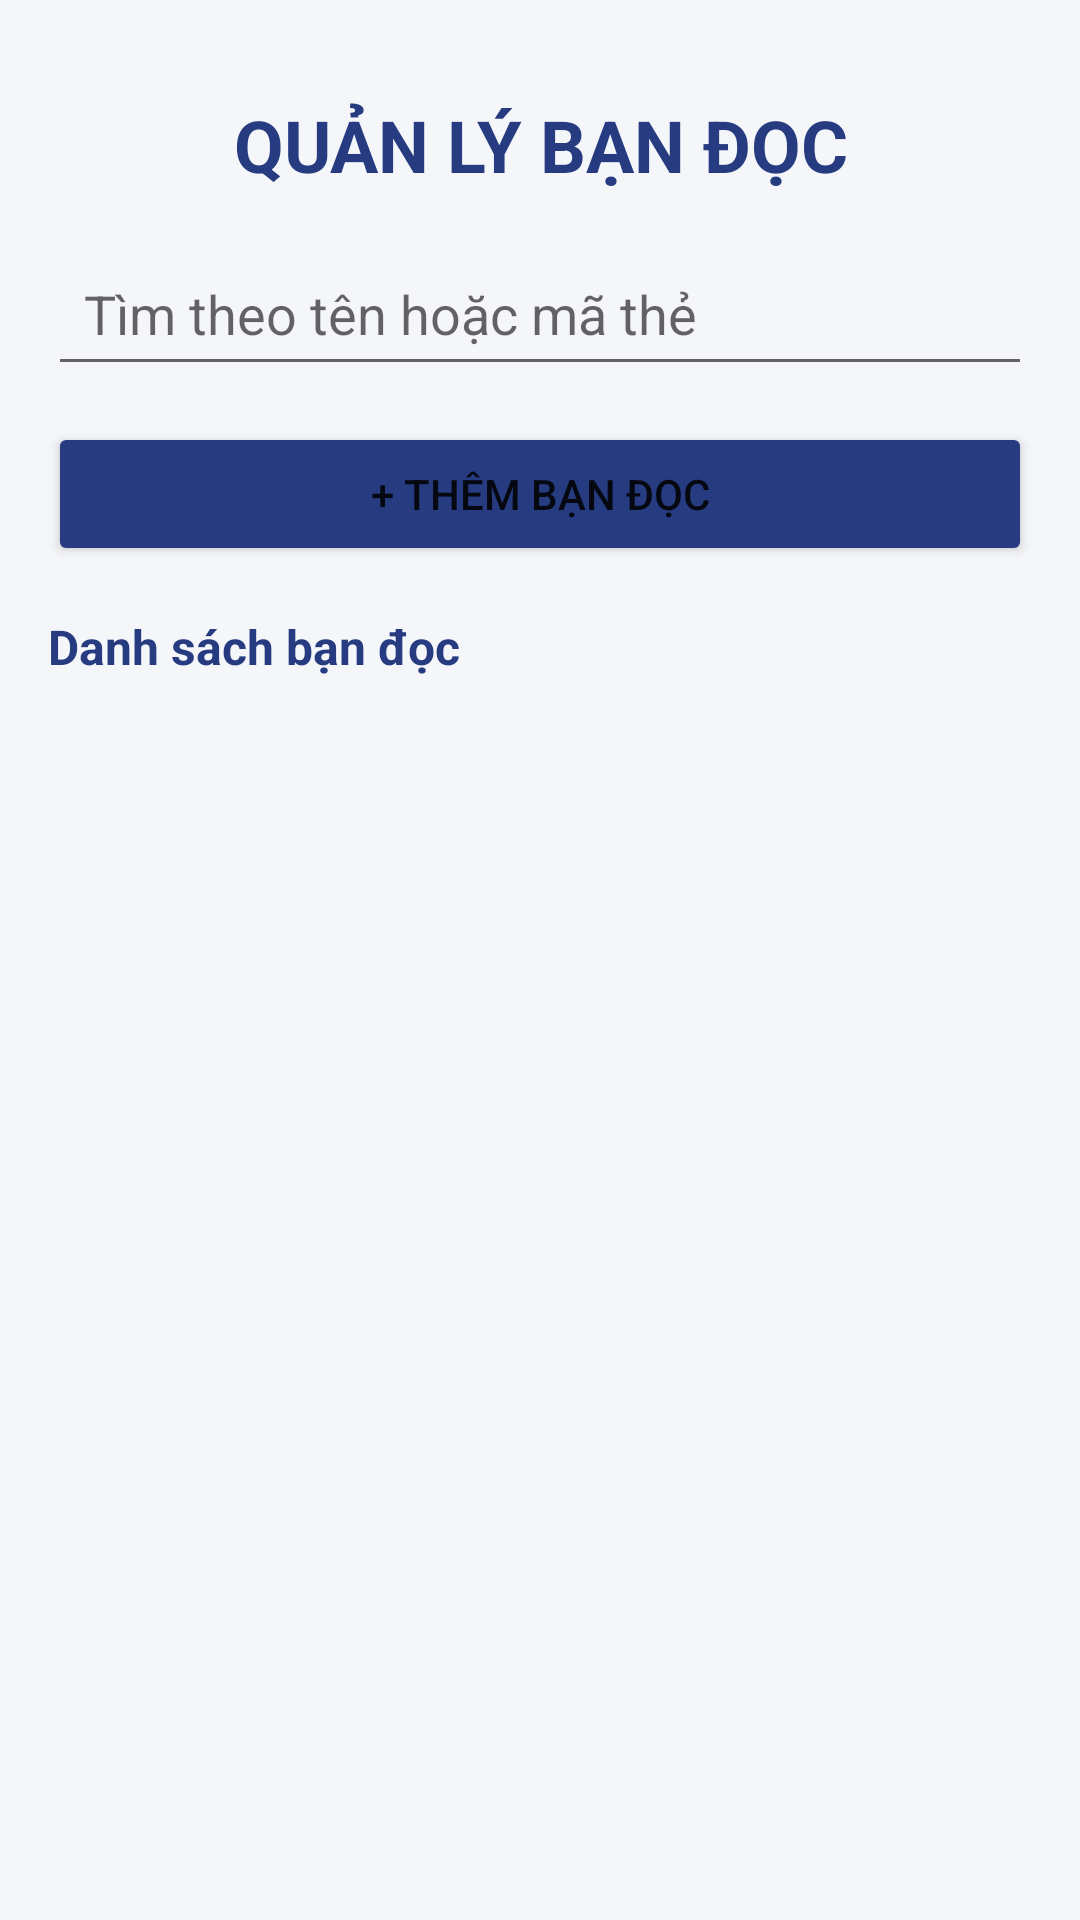

Android layout source for this screen:
<!-- AndroidManifest.xml: application theme Theme.AdminAndroid -->
<!-- res/layout/activity_readers.xml -->
<LinearLayout xmlns:android="http://schemas.android.com/apk/res/android"
    android:layout_width="match_parent"
    android:layout_height="match_parent"
    android:orientation="vertical"
    android:background="#F5F6FA"
    android:padding="16dp">

    <TextView
        android:layout_width="match_parent"
        android:layout_height="wrap_content"
        android:text="QUẢN LÝ BẠN ĐỌC"
        android:textColor="#263B80"
        android:textSize="24sp"
        android:textStyle="bold"
        android:gravity="center"
        android:padding="16dp" />

    <EditText
        android:id="@+id/edtSearchReader"
        android:layout_width="match_parent"
        android:layout_height="wrap_content"
        android:hint="Tìm theo tên hoặc mã thẻ"
        android:singleLine="true"
        android:inputType="text"
        android:padding="12dp" />

    <Button
        android:id="@+id/btnAddReader"
        android:layout_width="match_parent"
        android:layout_height="wrap_content"
        android:text="+ Thêm bạn đọc"
        android:layout_marginTop="12dp"
        android:backgroundTint="#263B80" />

    <TextView
        android:id="@+id/tvReaderCount"
        android:layout_width="match_parent"
        android:layout_height="wrap_content"
        android:text="Danh sách bạn đọc"
        android:textSize="16sp"
        android:textStyle="bold"
        android:textColor="#263B80"
        android:paddingTop="16dp"
        android:paddingBottom="8dp" />

    <androidx.recyclerview.widget.RecyclerView
        android:id="@+id/rvReaders"
        android:layout_width="match_parent"
        android:layout_height="0dp"
        android:layout_weight="1"
        android:clipToPadding="false"
        android:paddingBottom="8dp" />

</LinearLayout>
<!-- resources referenced by this layout -->
<resources>
  <style name="Theme.AdminAndroid" parent="Theme.MaterialComponents.DayNight.DarkActionBar">
          <item name="colorPrimary">@color/navy</item>
          <item name="colorPrimaryVariant">@color/navy</item>
          <item name="colorSecondary">@color/blue</item>
      </style>
  <color name="navy">#142752</color>
  <color name="blue">#2B5BBE</color>
</resources>
